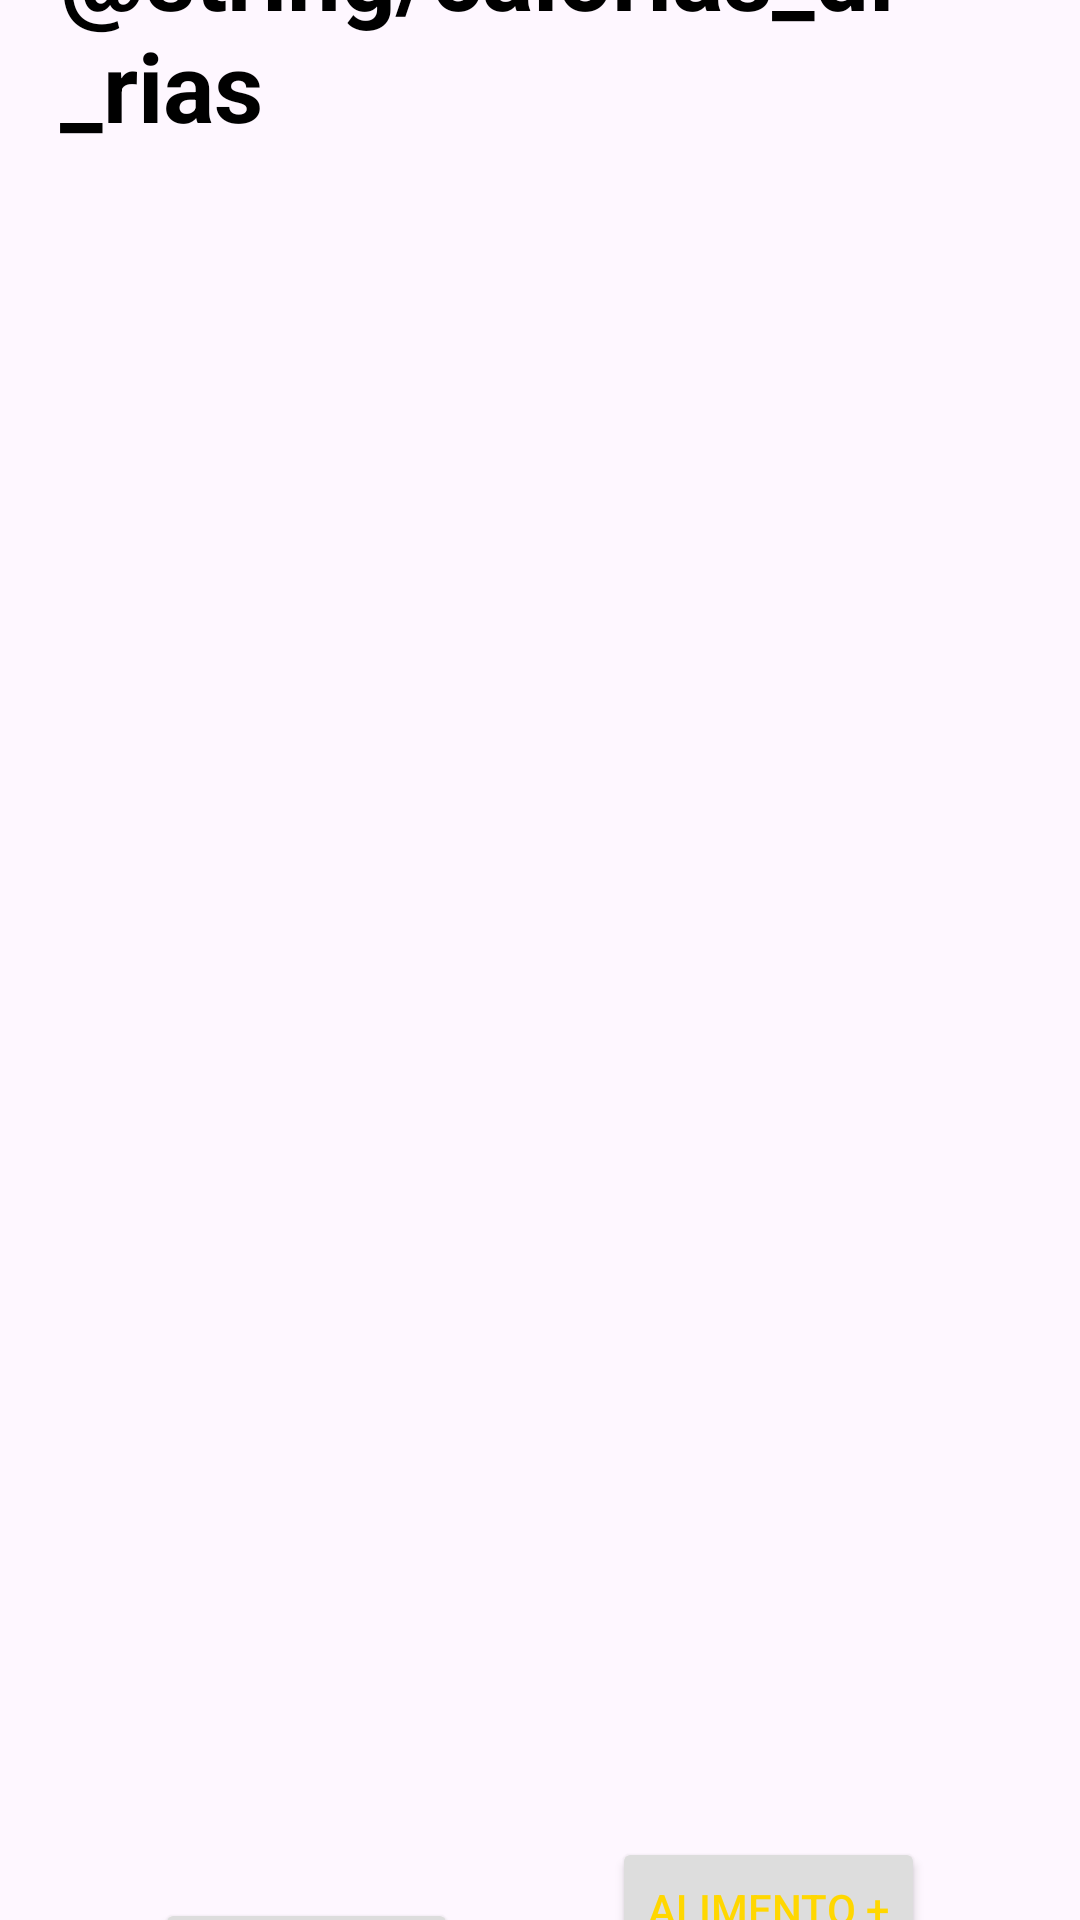

Write the Android layout XML for this screen, with the resource values it uses.
<!-- AndroidManifest.xml: application theme Theme.Anarcomarombismo -->
<!-- res/layout/activity_daily_calories.xml -->
<?xml version="1.0" encoding="utf-8"?>
<androidx.constraintlayout.widget.ConstraintLayout xmlns:android="http://schemas.android.com/apk/res/android"
    xmlns:app="http://schemas.android.com/apk/res-auto"
    xmlns:tools="http://schemas.android.com/tools"
    android:layout_width="match_parent"
    android:layout_height="match_parent"
    tools:context=".exercises">

    <TextView
        android:id="@+id/dailyCaloriesTitle"
        android:layout_width="0dp"
        android:layout_height="wrap_content"
        android:layout_marginStart="20dp"
        android:layout_marginTop="10dp"
        android:layout_marginEnd="20dp"
        android:layout_marginBottom="11dp"
        android:text="@string/calorias_di_rias"
        android:textStyle="bold"
        android:textColor="@color/title_color"
        android:textSize="32sp"
        app:layout_constraintBottom_toTopOf="@+id/caloriesFoodList"
        app:layout_constraintEnd_toEndOf="parent"
        app:layout_constraintStart_toStartOf="parent"
        app:layout_constraintTop_toTopOf="parent" />

    <ListView
        android:id="@+id/caloriesFoodList"
        android:layout_width="0dp"
        android:layout_height="512dp"
        android:layout_marginStart="20dp"
        android:layout_marginEnd="20dp"
        app:layout_constraintBottom_toTopOf="@+id/addFoodFormButton"
        app:layout_constraintEnd_toEndOf="parent"
        android:divider="@drawable/list_divider"
        app:layout_constraintStart_toStartOf="parent"
        app:layout_constraintTop_toBottomOf="@+id/dailyCaloriesTitle" />

    <Button
        android:id="@+id/addFoodFormButton"
        android:layout_width="wrap_content"
        android:layout_height="wrap_content"
        android:layout_marginTop="60dp"
        android:backgroundTint="@color/button_color"
        android:text="@string/add_calories"
        android:textColor="@color/yellow"
        app:icon="@drawable/ic_fluent_text_bullet_list_add_24_filled"
        app:iconGravity="textStart"
        app:iconSize="42dp"
        app:iconTint="@color/yellow"
        app:layout_constraintBottom_toBottomOf="parent"
        app:layout_constraintEnd_toStartOf="@+id/addNewFoodButton"
        app:layout_constraintStart_toStartOf="parent"
        app:layout_constraintTop_toBottomOf="@+id/caloriesFoodList"
        app:layout_constraintVertical_bias="1" />

    <Button
        android:id="@+id/addNewFoodButton"
        android:layout_width="wrap_content"
        android:layout_height="wrap_content"
        android:layout_marginTop="60dp"
        android:backgroundTint="@color/button_color"
        android:text="@string/add_food"
        android:textColor="@color/yellow"
        app:icon="@drawable/ic_fluent_food_24_regular"
        app:iconGravity="textStart"
        app:iconSize="42dp"
        app:iconTint="@color/yellow"
        app:layout_constraintBottom_toBottomOf="parent"
        app:layout_constraintEnd_toEndOf="parent"
        app:layout_constraintStart_toEndOf="@+id/addFoodFormButton"
        app:layout_constraintTop_toBottomOf="@+id/caloriesFoodList" />

</androidx.constraintlayout.widget.ConstraintLayout>
<!-- resources referenced by this layout -->
<resources>
  <color name="button_color">#ddd</color>
  <color name="title_color">#000</color>
  <color name="yellow">#FFD700</color>
  <!-- drawable list_divider (drawable) -->
  <shape xmlns:android="http://schemas.android.com/apk/res/android"
      android:shape="rectangle">
      <size android:height="1dp" />
      <size android:width="10dp" />
  </shape>
  <string name="add_calories">Calorias +</string>
  <string name="add_food">Alimento +</string>
  <string name="calorias_di_rias">Daily Calories</string>
  <style name="Theme.Anarcomarombismo" parent="Base.Theme.Anarcomarombismo" />
  <style name="Base.Theme.Anarcomarombismo" parent="Theme.Material3.DayNight.NoActionBar">
          
          
          <item name="android:statusBarColor">@color/yellow</item>
      </style>
</resources>
